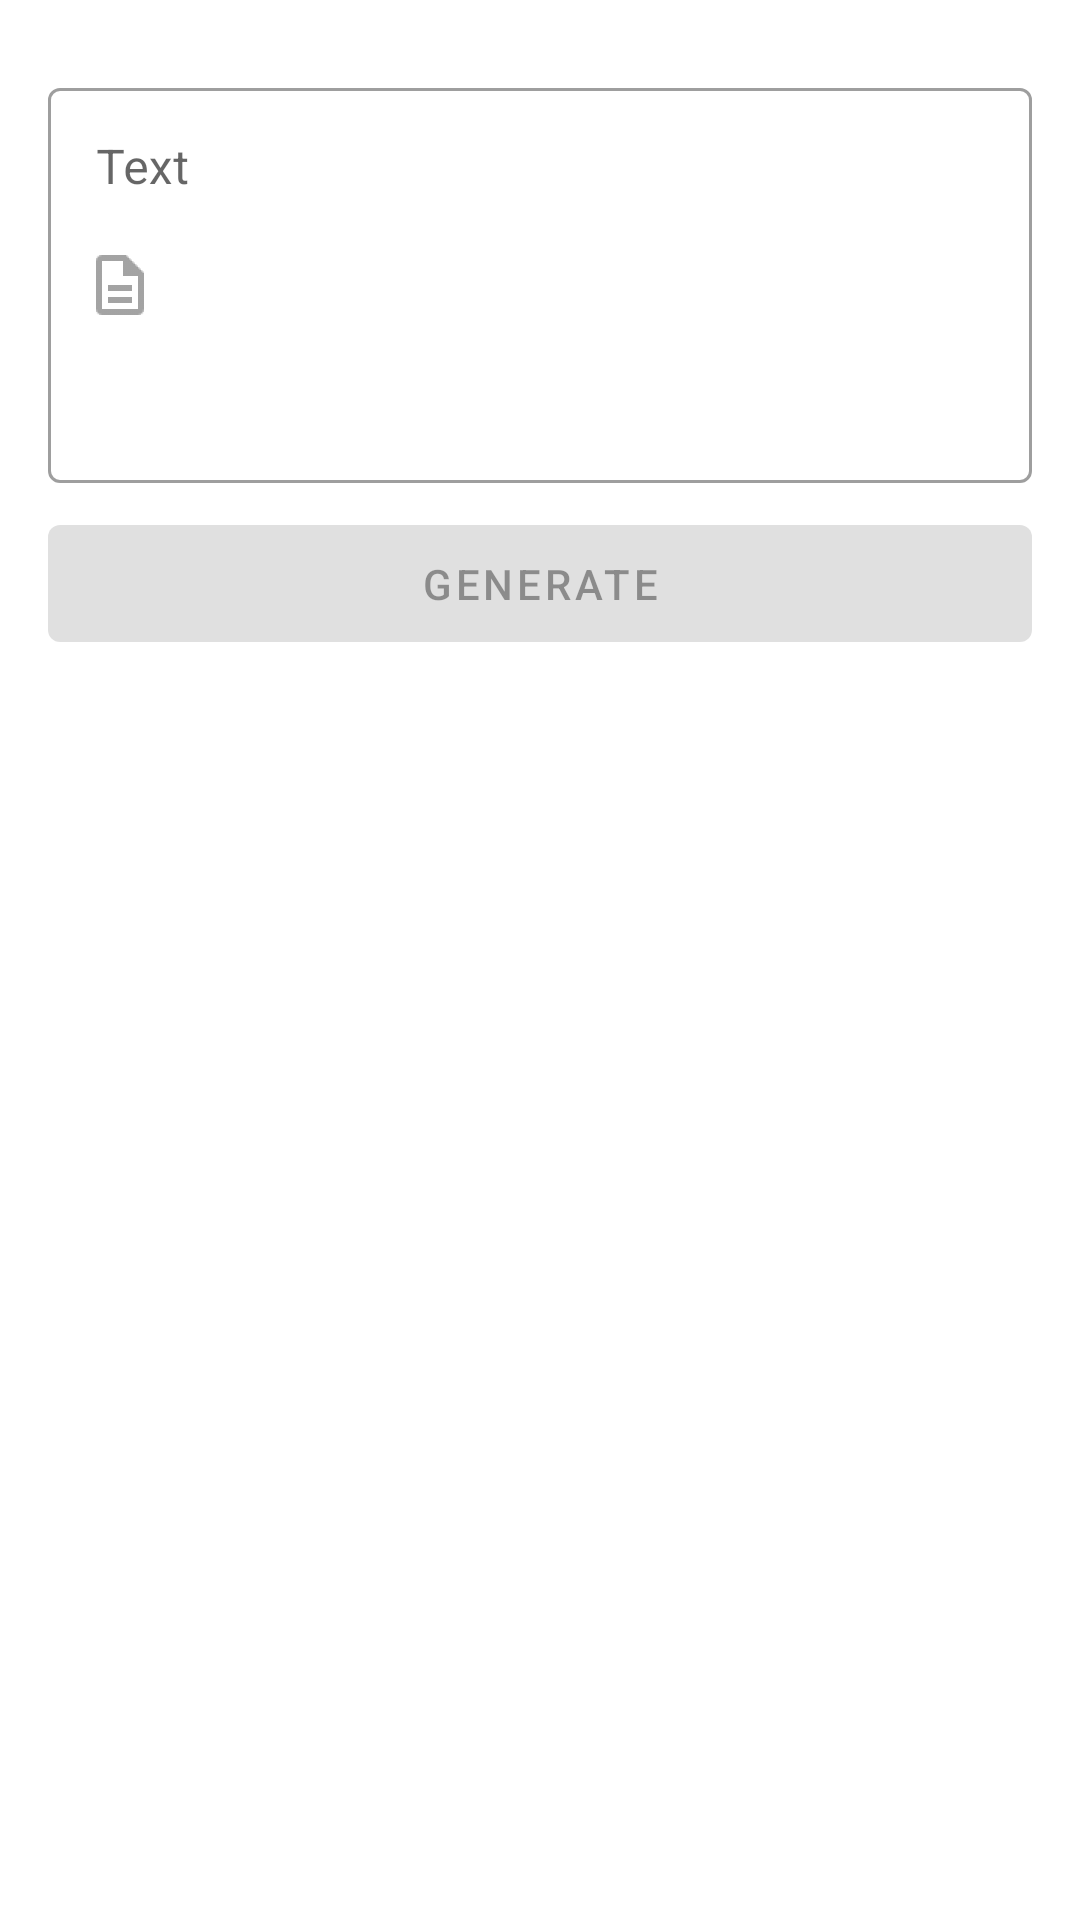

Produce the Android XML layout that renders to this screen, including the resource entries it uses.
<!-- AndroidManifest.xml: application theme Theme.QRcode -->
<!-- res/layout/fragment_text_content.xml -->
<?xml version="1.0" encoding="utf-8"?>
<LinearLayout xmlns:android="http://schemas.android.com/apk/res/android"
    xmlns:app="http://schemas.android.com/apk/res-auto"
    android:layout_width="match_parent"
    android:layout_height="match_parent"
    android:orientation="vertical"
    android:padding="@dimen/margin">

    <com.google.android.material.textfield.TextInputLayout
        style="@style/Widget.MaterialComponents.TextInputLayout.OutlinedBox"
        android:layout_width="match_parent"
        android:layout_height="wrap_content"
        android:layout_marginTop="@dimen/margin_column"
        android:layout_marginBottom="@dimen/margin_column"
        android:hint="@string/edit_text_hint_text"
        app:startIconDrawable="@drawable/ic_text">

        <EditText
            android:id="@+id/text_content_text"
            android:layout_width="match_parent"
            android:layout_height="wrap_content"
            android:gravity="top|start"
            android:inputType="textMultiLine"
            android:lines="8"
            android:maxLines="20"
            android:minLines="5"
            android:scrollbars="vertical" />

    </com.google.android.material.textfield.TextInputLayout>

    <com.google.android.material.button.MaterialButton
        android:id="@+id/text_content_button_generate"
        android:layout_width="match_parent"
        android:layout_height="wrap_content"
        android:enabled="false"
        android:padding="10dp"
        android:text="@string/button_generate_QR_code" />

</LinearLayout>
<!-- resources referenced by this layout -->
<resources>
  <dimen name="margin">16dp</dimen>
  <dimen name="margin_column">8dp</dimen>
  <!-- drawable ic_text: png bitmap (drawable-hdpi, 343 bytes) -->
  <string name="button_generate_QR_code">generate</string>
  <string name="edit_text_hint_text">Text</string>
  <style name="Theme.QRcode" parent="Theme.MaterialComponents.DayNight.NoActionBar">
          
          <item name="colorPrimary">@color/purple_500</item>
          <item name="colorPrimaryVariant">@color/purple_700</item>
          <item name="colorOnPrimary">@color/white</item>
          
          <item name="colorSecondary">@color/teal_200</item>
          <item name="colorSecondaryVariant">@color/teal_700</item>
          <item name="colorOnSecondary">@color/black</item>
          
          <item name="android:statusBarColor" tools:targetApi="l">?attr/colorPrimaryVariant</item>
          
      </style>
  <!-- not gathered from this repository: default colours our renderer supplied (Android Studio template values) -->
  <color name="purple_500">#FF6200EE</color>
  <color name="purple_700">#FF3700B3</color>
  <color name="teal_200">#FF03DAC5</color>
  <color name="teal_700">#FF018786</color>
  <color name="black">#FF000000</color>
  <color name="white">#FFFFFFFF</color>
</resources>
